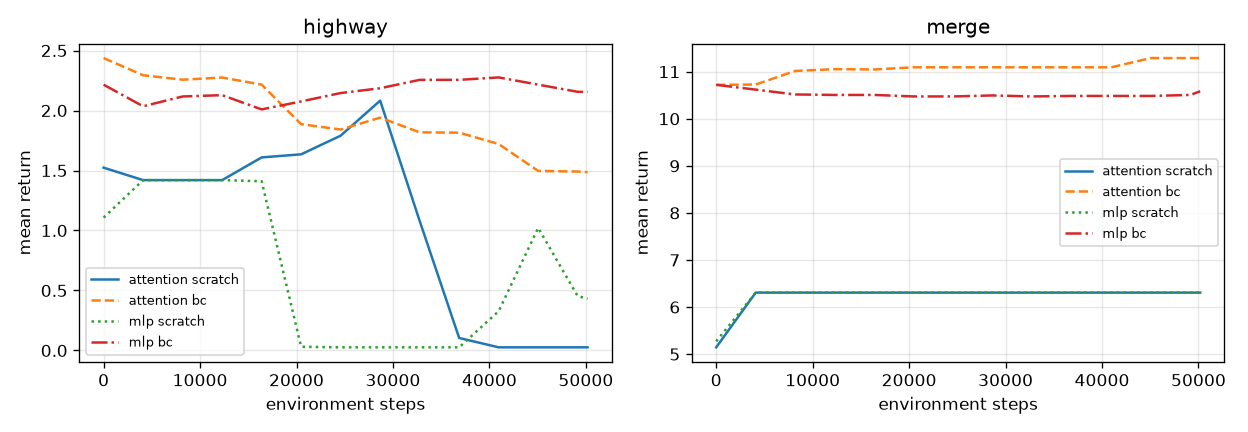

Source data for this figure (header and first rows):
scenario, architecture, init, timestep, steps, mean_return, return, n_seeds
highway, mlp, scratch, 0, 0, 1.108, 1.108, 8
highway, mlp, scratch, 4096, 4096, 1.42, 1.42, 8
highway, mlp, scratch, 8192, 8192, 1.42, 1.42, 8
highway, mlp, scratch, 12288, 12288, 1.42, 1.42, 8
highway, mlp, scratch, 16384, 16384, 1.41, 1.41, 8
highway, mlp, scratch, 20480, 20480, 0.03111, 0.03111, 8
highway, mlp, scratch, 24576, 24576, 0.02634, 0.02634, 8
highway, mlp, scratch, 28672, 28672, 0.02634, 0.02634, 8
highway, mlp, scratch, 32768, 32768, 0.02634, 0.02634, 8
highway, mlp, scratch, 36864, 36864, 0.02634, 0.02634, 8
highway, mlp, scratch, 40960, 40960, 0.3278, 0.3278, 8
highway, mlp, scratch, 45056, 45056, 1.022, 1.022, 8
highway, mlp, scratch, 49152, 49152, 0.4525, 0.4525, 8
highway, mlp, scratch, 50176, 50176, 0.4325, 0.4325, 8
highway, mlp, bc, 0, 0, 2.215, 2.215, 8
highway, mlp, bc, 4096, 4096, 2.035, 2.035, 8
highway, mlp, bc, 8192, 8192, 2.117, 2.117, 8
highway, mlp, bc, 12288, 12288, 2.128, 2.128, 8
highway, mlp, bc, 16384, 16384, 2.009, 2.009, 8
highway, mlp, bc, 20480, 20480, 2.076, 2.076, 8
highway, mlp, bc, 24576, 24576, 2.145, 2.145, 8
highway, mlp, bc, 28672, 28672, 2.185, 2.185, 8
highway, mlp, bc, 32768, 32768, 2.255, 2.255, 8
highway, mlp, bc, 36864, 36864, 2.256, 2.256, 8
highway, mlp, bc, 40960, 40960, 2.276, 2.276, 8
highway, mlp, bc, 45056, 45056, 2.216, 2.216, 8
highway, mlp, bc, 49152, 49152, 2.156, 2.156, 8
highway, mlp, bc, 50176, 50176, 2.156, 2.156, 8
highway, attention, scratch, 0, 0, 1.524, 1.524, 8
highway, attention, scratch, 4096, 4096, 1.42, 1.42, 8
highway, attention, scratch, 8192, 8192, 1.42, 1.42, 8
highway, attention, scratch, 12288, 12288, 1.42, 1.42, 8
highway, attention, scratch, 16384, 16384, 1.609, 1.609, 8
highway, attention, scratch, 20480, 20480, 1.635, 1.635, 8
highway, attention, scratch, 24576, 24576, 1.79, 1.79, 8
highway, attention, scratch, 28672, 28672, 2.082, 2.082, 8
highway, attention, scratch, 32768, 32768, 1.079, 1.079, 8
highway, attention, scratch, 36864, 36864, 0.1042, 0.1042, 8
highway, attention, scratch, 40960, 40960, 0.02634, 0.02634, 8
highway, attention, scratch, 45056, 45056, 0.02634, 0.02634, 8
highway, attention, scratch, 49152, 49152, 0.02634, 0.02634, 8
highway, attention, scratch, 50176, 50176, 0.02634, 0.02634, 8
highway, attention, bc, 0, 0, 2.437, 2.437, 8
highway, attention, bc, 4096, 4096, 2.294, 2.294, 8
highway, attention, bc, 8192, 8192, 2.257, 2.257, 8
highway, attention, bc, 12288, 12288, 2.275, 2.275, 8
highway, attention, bc, 16384, 16384, 2.216, 2.216, 8
highway, attention, bc, 20480, 20480, 1.886, 1.886, 8
highway, attention, bc, 24576, 24576, 1.841, 1.841, 8
highway, attention, bc, 28672, 28672, 1.941, 1.941, 8
highway, attention, bc, 32768, 32768, 1.818, 1.818, 8
highway, attention, bc, 36864, 36864, 1.815, 1.815, 8
highway, attention, bc, 40960, 40960, 1.721, 1.721, 8
highway, attention, bc, 45056, 45056, 1.496, 1.496, 8
highway, attention, bc, 49152, 49152, 1.491, 1.491, 8
highway, attention, bc, 50176, 50176, 1.486, 1.486, 8
merge, mlp, scratch, 0, 0, 5.272, 5.272, 8
merge, mlp, scratch, 4096, 4096, 6.307, 6.307, 8
merge, mlp, scratch, 8192, 8192, 6.307, 6.307, 8
merge, mlp, scratch, 12288, 12288, 6.307, 6.307, 8
... 52 more rows
